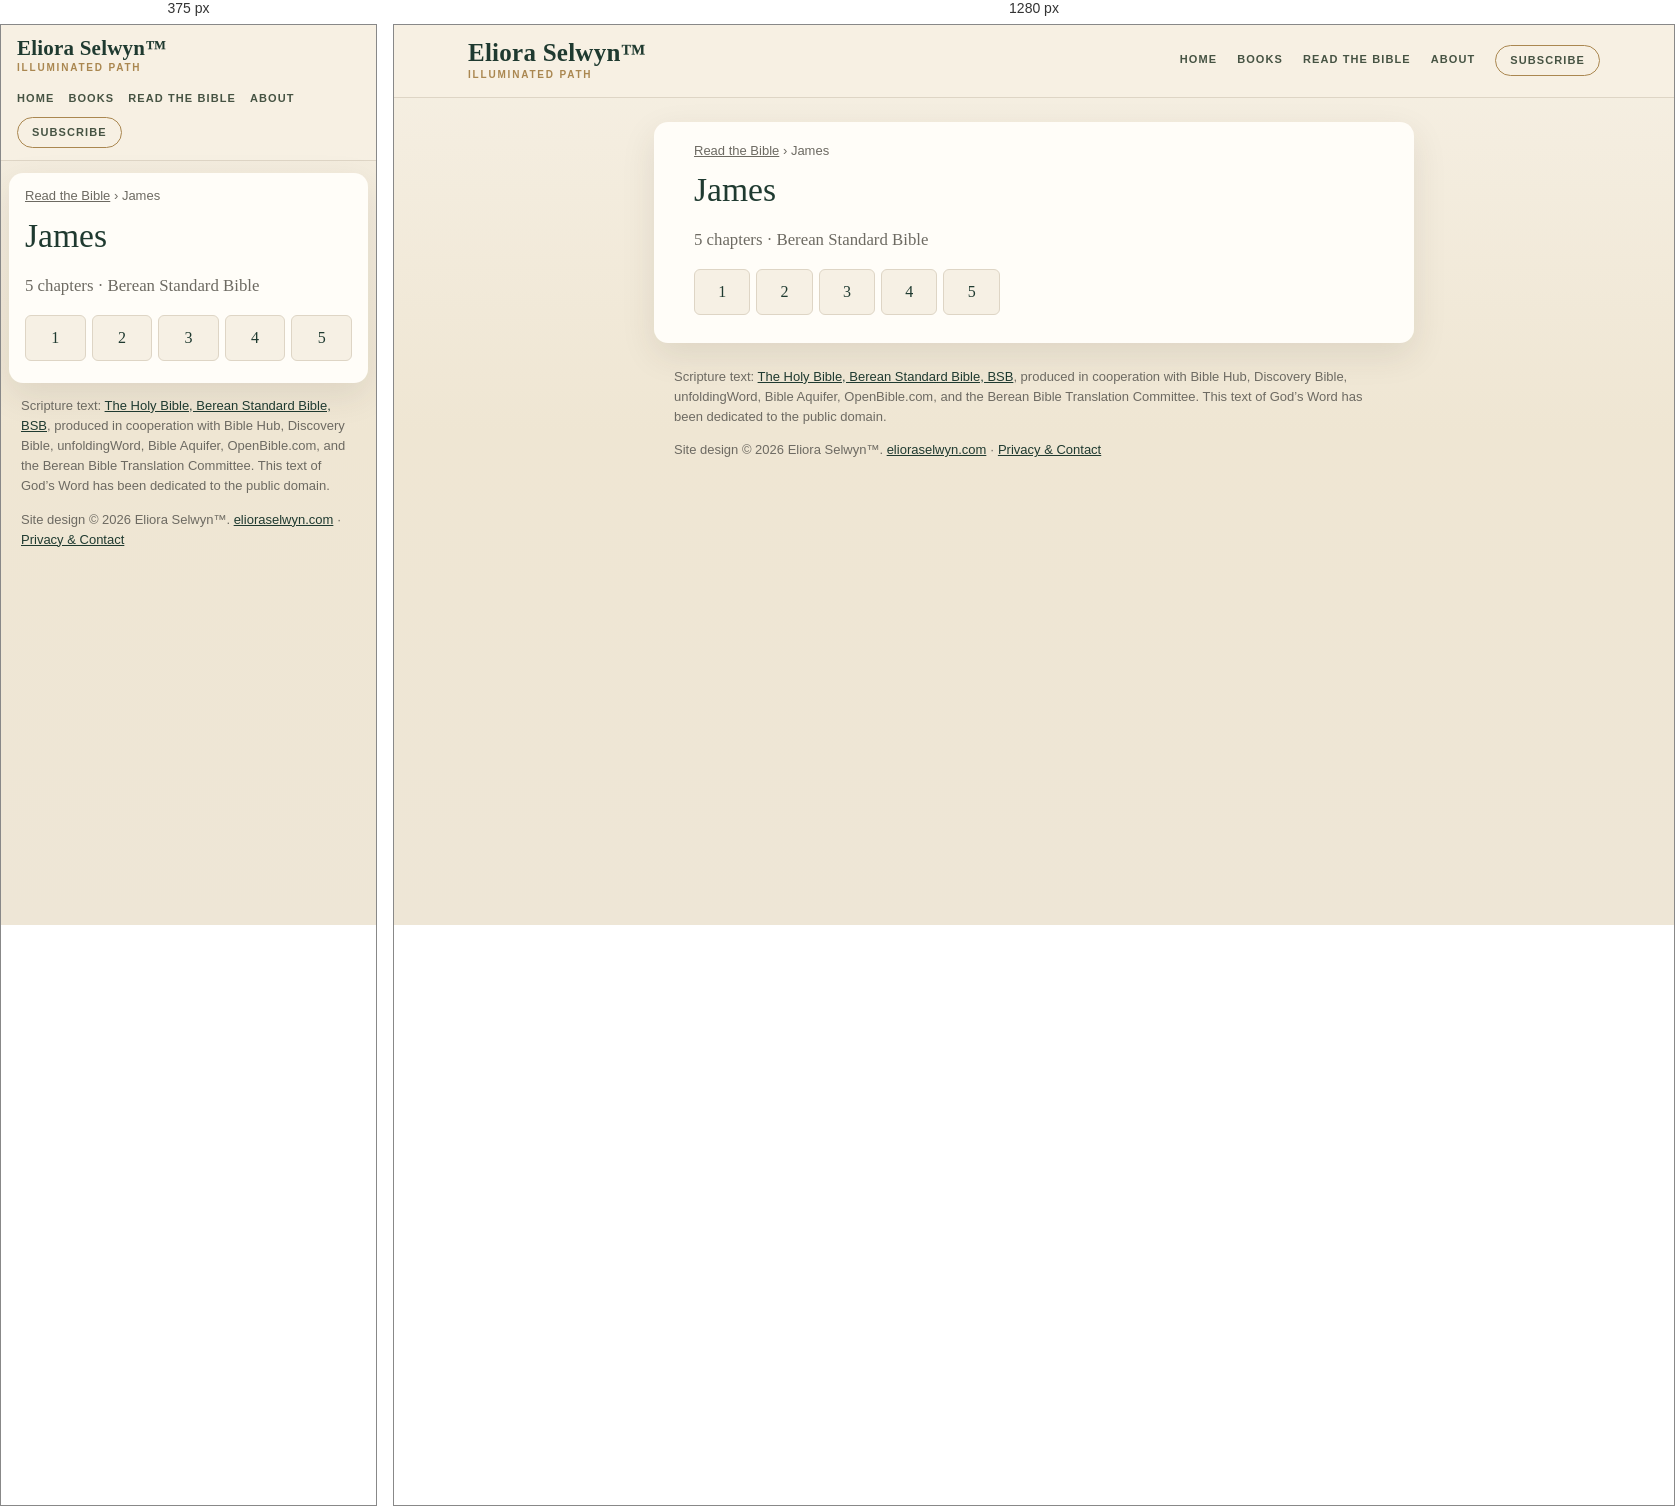
Rendered at 375 px and 1280 px, left to right.

<!-- file: index.html -->
<!doctype html>
<html lang="en">
<head>
<meta charset="utf-8">
<meta name="viewport" content="width=device-width,initial-scale=1">
<title>James (BSB) — all 5 chapters | Read the Bible</title>
<meta name="description" content="Read James in the Berean Standard Bible (BSB): choose any of its 5 chapters.">
<link rel="canonical" href="https://bible.elioraselwyn.com/james/">
<meta property="og:title" content="James (BSB) — all 5 chapters | Read the Bible">
<meta property="og:description" content="Read James in the Berean Standard Bible (BSB): choose any of its 5 chapters.">
<meta property="og:url" content="https://bible.elioraselwyn.com/james/">
<meta property="og:type" content="website">
<meta property="og:site_name" content="Read the Bible — Eliora Selwyn™">
<meta name="theme-color" content="#f6f0e4">
<link rel="stylesheet" href="/assets/site.css">
<script type="application/ld+json">{"@context":"https://schema.org","@type":"BreadcrumbList","itemListElement":[{"@type":"ListItem","position":1,"name":"Read the Bible","item":"https://bible.elioraselwyn.com/"},{"@type":"ListItem","position":2,"name":"James","item":"https://bible.elioraselwyn.com/james/"}]}</script>
</head>
<body>
<a class="skip" href="#main">Skip to the text</a>
<header class="es-head"><div class="es-head-in">
<a class="es-brand" href="https://www.elioraselwyn.com/"><span class="es-brand-name">Eliora Selwyn&#8482;</span><span class="es-brand-mark">Illuminated Path</span></a>
<nav class="es-nav" aria-label="Main navigation"><a href="https://www.elioraselwyn.com/">Home</a><a href="https://www.elioraselwyn.com/p/books-resources.html">Books</a><a href="/" aria-current="false">Read the Bible</a><a href="https://www.elioraselwyn.com/p/about-eliora-selwyn.html">About</a><a class="es-subscribe" href="https://www.elioraselwyn.com/#stay-connected">Subscribe</a></nav>
</div></header>
<main id="main" class="wrap">
<nav class="crumbs" aria-label="Breadcrumb"><a href="/">Read the Bible</a> <span aria-hidden="true">›</span> <span aria-current="page">James</span></nav>
<h1>James</h1><p class="lede">5 chapters · Berean Standard Bible</p><ul class="chaps"><li><a href="/james/1/" aria-label="James 1">1</a></li><li><a href="/james/2/" aria-label="James 2">2</a></li><li><a href="/james/3/" aria-label="James 3">3</a></li><li><a href="/james/4/" aria-label="James 4">4</a></li><li><a href="/james/5/" aria-label="James 5">5</a></li></ul>
</main>
<footer class="es-foot"><p class="credit">Scripture text: <a href="https://bereanbible.com/">The Holy Bible, Berean Standard Bible, BSB</a>, produced in cooperation with Bible Hub, Discovery Bible, unfoldingWord, Bible Aquifer, OpenBible.com, and the Berean Bible Translation Committee. This text of God’s Word has been dedicated to the public domain.</p>
<p class="legal">Site design &#169; 2026 Eliora Selwyn&#8482;. <a href="https://www.elioraselwyn.com/">elioraselwyn.com</a> &#183; <a href="https://www.elioraselwyn.com/p/privacy-contact.html">Privacy &amp; Contact</a></p></footer>
<script src="/assets/site.js" defer></script>
</body>
</html>


/* @media block from site.css */
@media (max-width:700px){
 .es-head-in{padding:12px 16px;gap:8px}.es-brand-name{font-size:21px}.es-nav{margin-left:0;justify-content:flex-start;gap:2px 14px}
 .wrap{margin:12px 8px;padding:14px 16px 22px}
 .r-bar{position:static}.r-back,.r-pick{flex:1 1 100%;justify-content:center}.r-pick{justify-content:space-between}
 .r-prev,.r-next{flex:1 1 0}.r-prev span,.r-next span{display:none}.r-size{flex:2 1 0}.r-size .btn{flex:1 1 0;justify-content:center}
 .r-text{font-size:calc(1.1em * var(--r-size))}
}